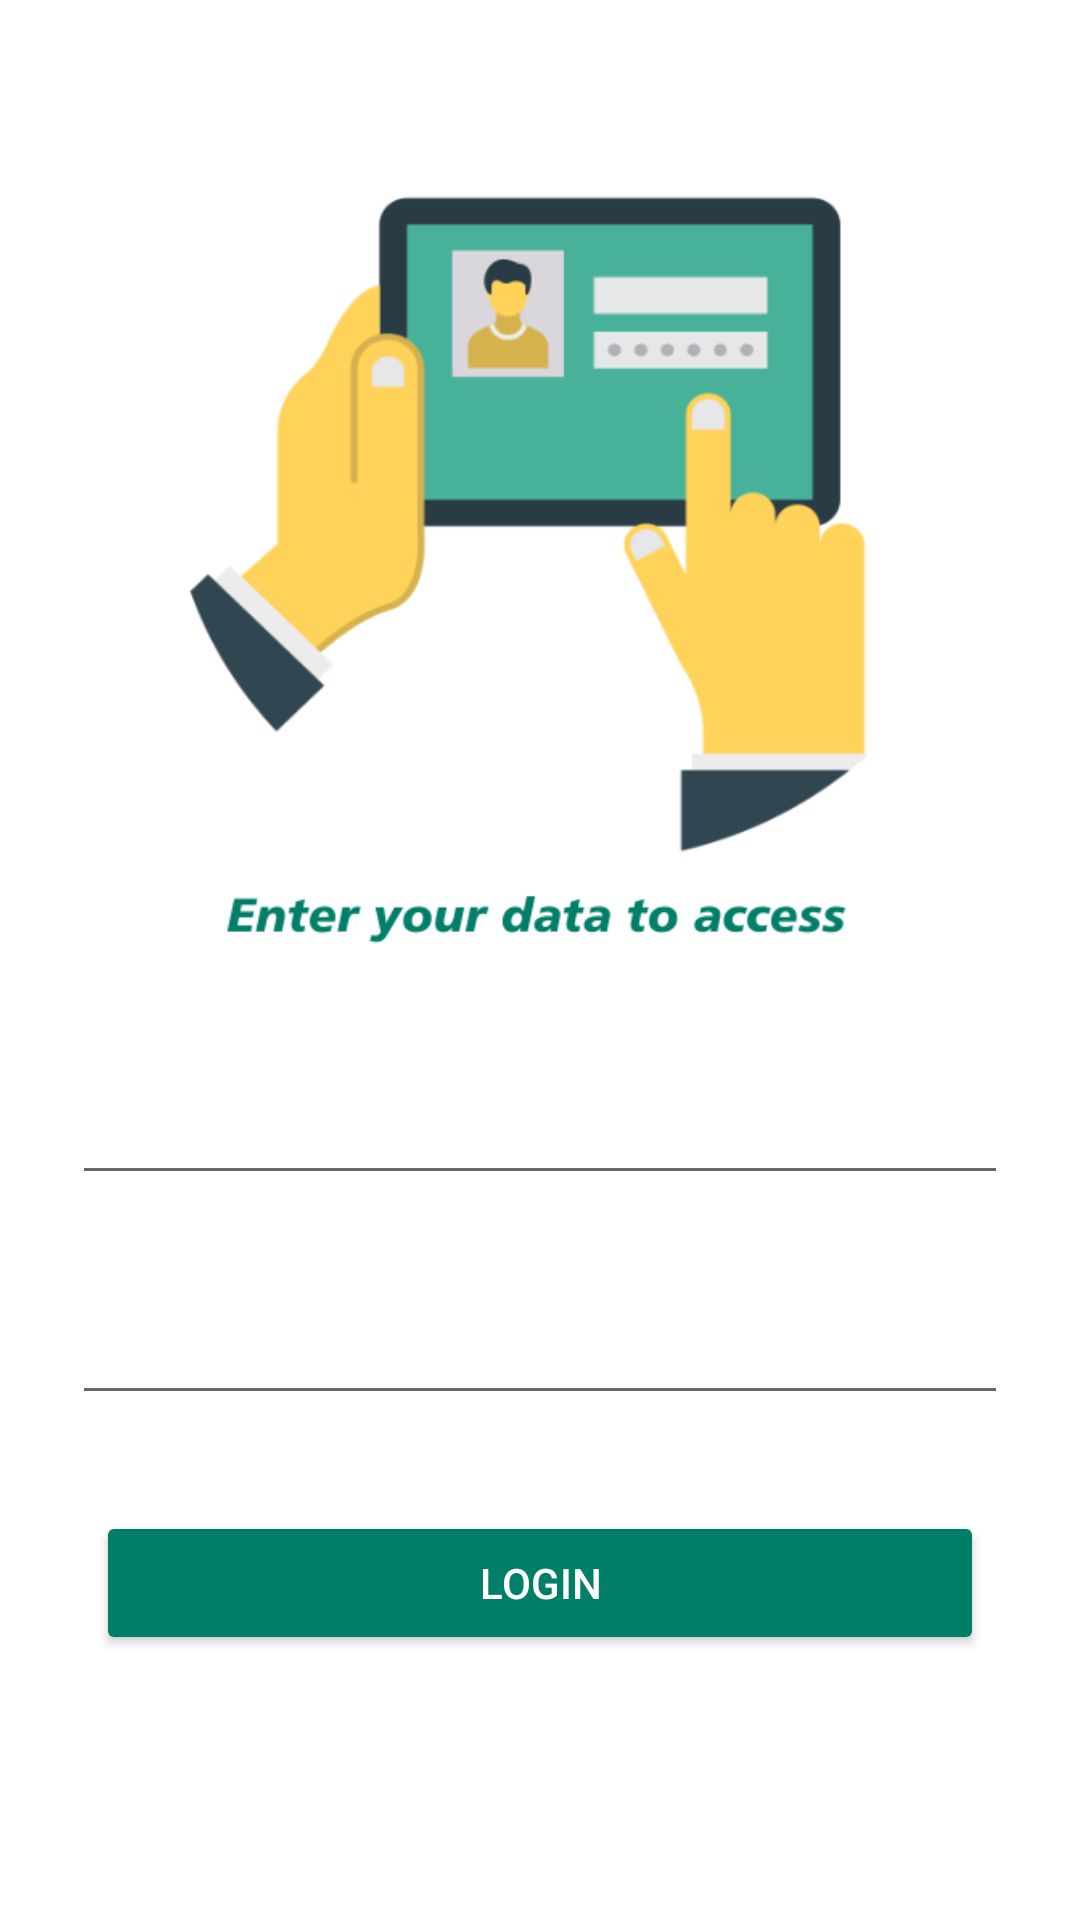

Reconstruct the res/layout file that produces this screen, plus the resources it refers to.
<!-- AndroidManifest.xml: application theme Theme.Proyecto412 -->
<!-- res/layout/fragment_firebase_login.xml -->
<?xml version="1.0" encoding="utf-8"?>
<androidx.constraintlayout.widget.ConstraintLayout xmlns:android="http://schemas.android.com/apk/res/android"
    xmlns:app="http://schemas.android.com/apk/res-auto"
    xmlns:tools="http://schemas.android.com/tools"
    android:id="@+id/relativeLayout"
    android:layout_width="match_parent"
    android:layout_height="match_parent"
    tools:context=".ui.alumnos.DeatilAlumnoFragment">

    <ImageView
        android:id="@+id/img_background"
        android:layout_width="275dp"
        android:layout_height="261dp"
        android:layout_marginStart="32dp"
        android:layout_marginTop="64dp"
        android:layout_marginEnd="32dp"
        android:scaleType="centerCrop"
        app:layout_constraintEnd_toEndOf="parent"
        app:layout_constraintStart_toStartOf="parent"
        app:layout_constraintTop_toTopOf="parent"
        app:srcCompat="@drawable/accesoi"
        tools:src="@drawable/accesoi" />

    <Button
        android:id="@+id/onEntrar"
        android:layout_width="0dp"
        android:layout_height="wrap_content"
        android:layout_marginStart="32dp"
        android:layout_marginTop="32dp"
        android:layout_marginEnd="32dp"
        android:backgroundTint="@color/cona"
        android:text="@string/login"
        android:textColor="@color/white"
        app:layout_constraintEnd_toEndOf="parent"
        app:layout_constraintHorizontal_bias="0.0"
        app:layout_constraintStart_toStartOf="parent"
        app:layout_constraintTop_toBottomOf="@+id/logPassword" />

    <EditText
        android:id="@+id/logEmail"
        android:layout_width="0dp"
        android:layout_height="wrap_content"
        android:layout_marginStart="24dp"
        android:layout_marginTop="32dp"
        android:layout_marginEnd="24dp"
        android:ems="10"
        android:inputType="textEmailAddress"
        app:layout_constraintEnd_toEndOf="parent"
        app:layout_constraintHorizontal_bias="0.0"
        app:layout_constraintStart_toStartOf="parent"
        app:layout_constraintTop_toBottomOf="@+id/img_background" />

    <EditText
        android:id="@+id/logPassword"
        android:layout_width="0dp"
        android:layout_height="wrap_content"
        android:layout_marginStart="24dp"
        android:layout_marginTop="32dp"
        android:layout_marginEnd="24dp"
        android:ems="10"
        android:inputType="textPassword"
        app:layout_constraintEnd_toEndOf="parent"
        app:layout_constraintStart_toStartOf="parent"
        app:layout_constraintTop_toBottomOf="@+id/logEmail" />

</androidx.constraintlayout.widget.ConstraintLayout>
<!-- resources referenced by this layout -->
<resources>
  <color name="cona">#007e67</color>
  <color name="white">#FFFFFFFF</color>
  <!-- drawable accesoi: png bitmap (drawable, 29961 bytes) -->
  <string name="login">Login</string>
  <style name="Theme.Proyecto412" parent="Theme.MaterialComponents.DayNight.DarkActionBar">
          
          <item name="colorPrimary">@color/purple_500</item>
          <item name="colorPrimaryVariant">@color/purple_700</item>
          <item name="colorOnPrimary">@color/white</item>
          
          <item name="colorSecondary">@color/teal_200</item>
          <item name="colorSecondaryVariant">@color/teal_700</item>
          <item name="colorOnSecondary">@color/black</item>
          
          <item name="android:statusBarColor" tools:targetApi="l">?attr/colorPrimaryVariant</item>
          
      </style>
  <color name="purple_500">#FF6200EE</color>
  <color name="purple_700">#FF3700B3</color>
  <color name="teal_200">#FF03DAC5</color>
  <color name="teal_700">#FF018786</color>
  <color name="black">#FF000000</color>
</resources>
